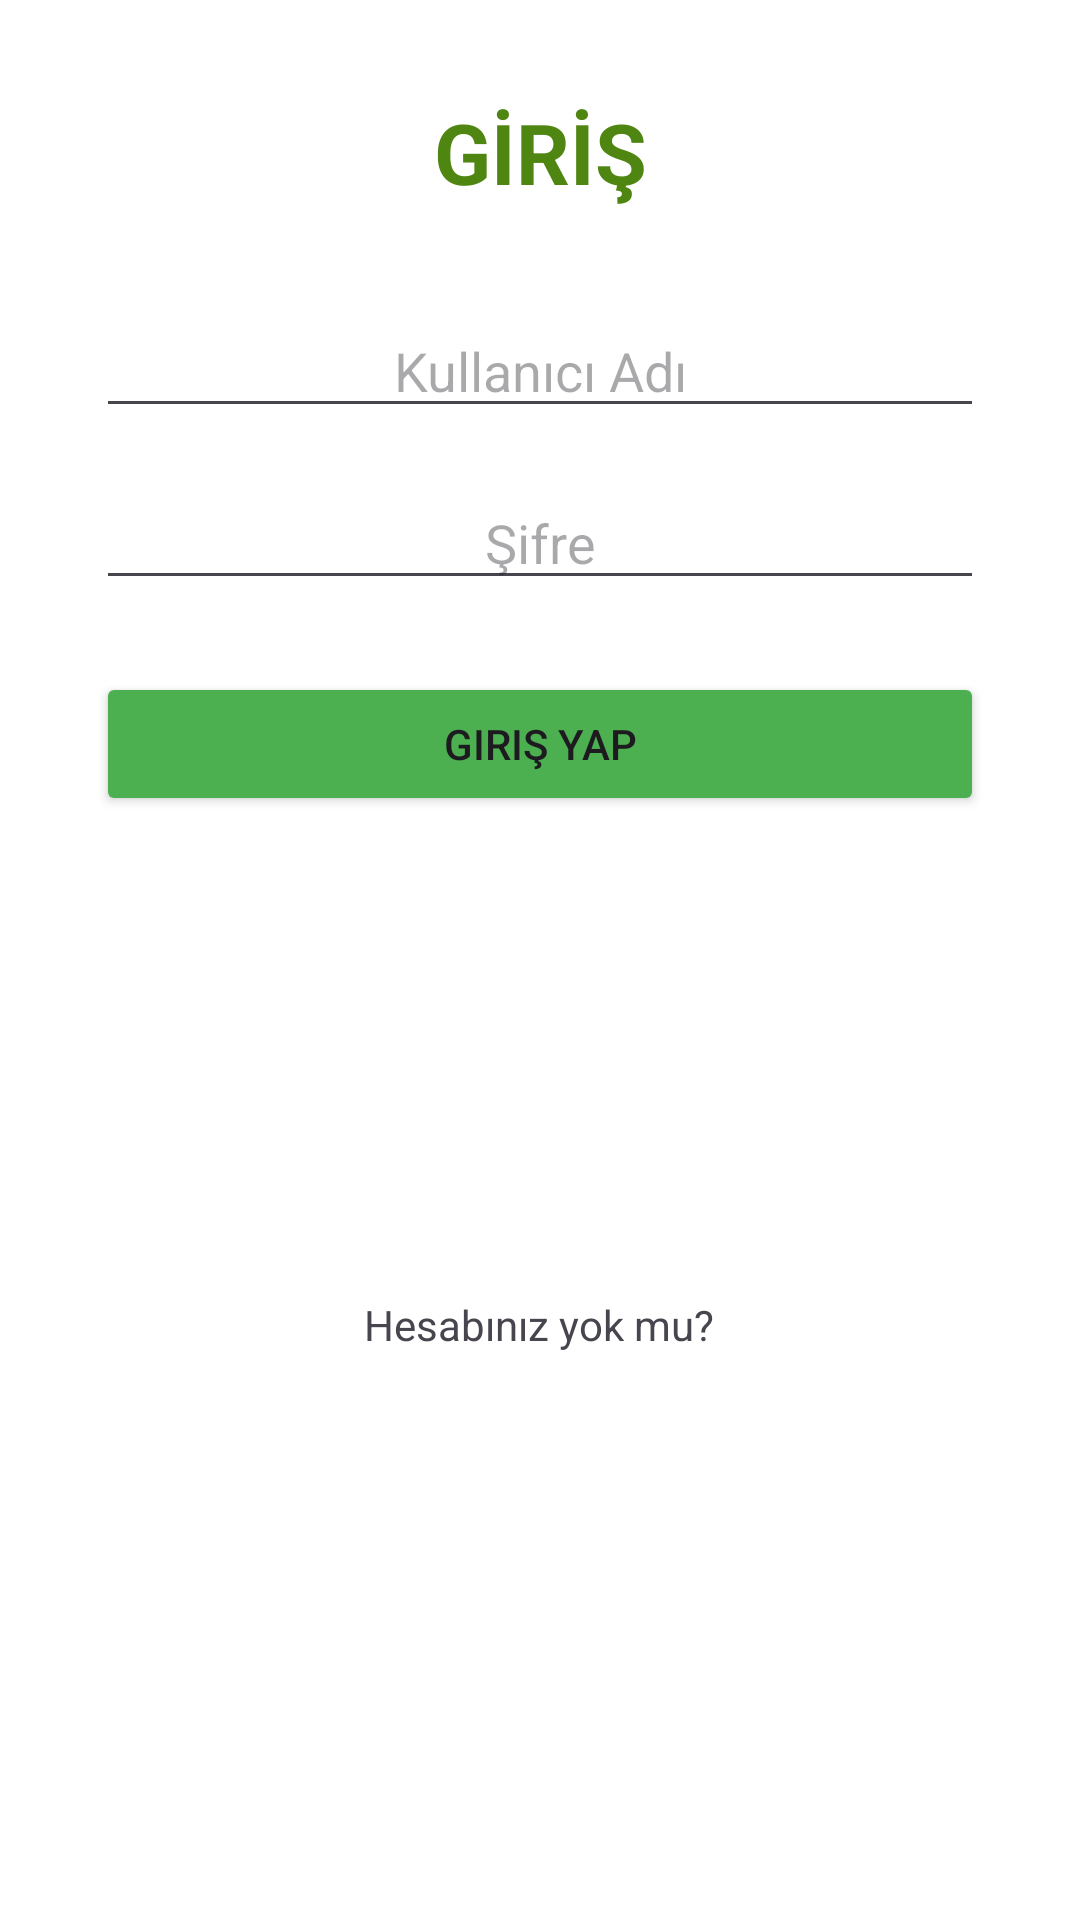

Write the Android layout XML for this screen, with the resource values it uses.
<!-- AndroidManifest.xml: application theme Theme.MarasiGeziyorum -->
<!-- res/layout/fragment_login.xml -->
<?xml version="1.0" encoding="utf-8"?>
<androidx.constraintlayout.widget.ConstraintLayout xmlns:android="http://schemas.android.com/apk/res/android"
    xmlns:app="http://schemas.android.com/apk/res-auto"
    xmlns:tools="http://schemas.android.com/tools"
    android:layout_width="match_parent"
    android:layout_height="match_parent"
    android:background="@color/white"
    tools:context="view.ui.fragment.loginFragment.LoginFragment">

    <TextView
        android:id="@+id/tvLoginTitle"
        android:layout_width="wrap_content"
        android:layout_height="wrap_content"
        android:layout_marginTop="32dp"
        android:text="GİRİŞ"
        android:textColor="#4F8511"
        android:textSize="28sp"
        android:textStyle="bold"
        app:layout_constraintTop_toTopOf="parent"
        app:layout_constraintStart_toStartOf="parent"
        app:layout_constraintEnd_toEndOf="parent"/>

    <EditText
        android:id="@+id/etUsername"
        android:layout_width="0dp"
        android:layout_height="wrap_content"
        android:layout_marginStart="32dp"
        android:layout_marginTop="32dp"
        android:layout_marginEnd="32dp"
        android:ems="10"
        android:inputType="textPersonName"
        android:hint="Kullanıcı Adı"
        android:textAlignment="center"
        app:layout_constraintTop_toBottomOf="@+id/tvLoginTitle"
        app:layout_constraintStart_toStartOf="parent"
        app:layout_constraintEnd_toEndOf="parent"/>

    <EditText
        android:id="@+id/etPassword"
        android:layout_width="0dp"
        android:layout_height="wrap_content"
        android:layout_marginTop="16dp"
        android:ems="10"
        android:inputType="textPassword"
        android:hint="Şifre"
        android:textAlignment="center"
        app:layout_constraintTop_toBottomOf="@+id/etUsername"
        app:layout_constraintStart_toStartOf="@+id/etUsername"
        app:layout_constraintEnd_toEndOf="@+id/etUsername"/>

    <Button
        android:id="@+id/btnLogin"
        android:layout_width="0dp"
        android:layout_height="wrap_content"
        android:layout_marginTop="24dp"
        android:text="Giriş Yap"
        android:backgroundTint="#4CAF50"
        app:layout_constraintTop_toBottomOf="@+id/etPassword"
        app:layout_constraintStart_toStartOf="@+id/etPassword"
        app:layout_constraintEnd_toEndOf="@+id/etPassword"/>

    <TextView
        android:id="@+id/tvRegisterPrompt"
        android:layout_width="wrap_content"
        android:layout_height="wrap_content"
        android:layout_marginTop="160dp"
        android:text="Hesabınız yok mu?"
        app:layout_constraintEnd_toEndOf="parent"
        app:layout_constraintHorizontal_bias="0.498"
        app:layout_constraintStart_toStartOf="parent"
        app:layout_constraintTop_toBottomOf="@+id/btnLogin" />

    <Button
        android:id="@+id/btnToRegisterScreen"
        android:layout_width="260dp"
        android:layout_height="47dp"
        android:layout_marginBottom="196dp"
        android:backgroundTint="#1889BC"
        android:text="Kayıt Ol"
        app:layout_constraintBottom_toBottomOf="parent"
        app:layout_constraintEnd_toEndOf="parent"
        app:layout_constraintStart_toStartOf="parent"
        app:layout_constraintTop_toBottomOf="@+id/tvRegisterPrompt"
        app:layout_constraintVertical_bias="0.437" />

</androidx.constraintlayout.widget.ConstraintLayout>
<!-- resources referenced by this layout -->
<resources>
  <color name="white">#FFFFFFFF</color>
  <style name="Theme.MarasiGeziyorum" parent="Base.Theme.MarasiGeziyorum" />
  <style name="Base.Theme.MarasiGeziyorum" parent="Theme.Material3.DayNight.NoActionBar">
          
          
      </style>
</resources>
